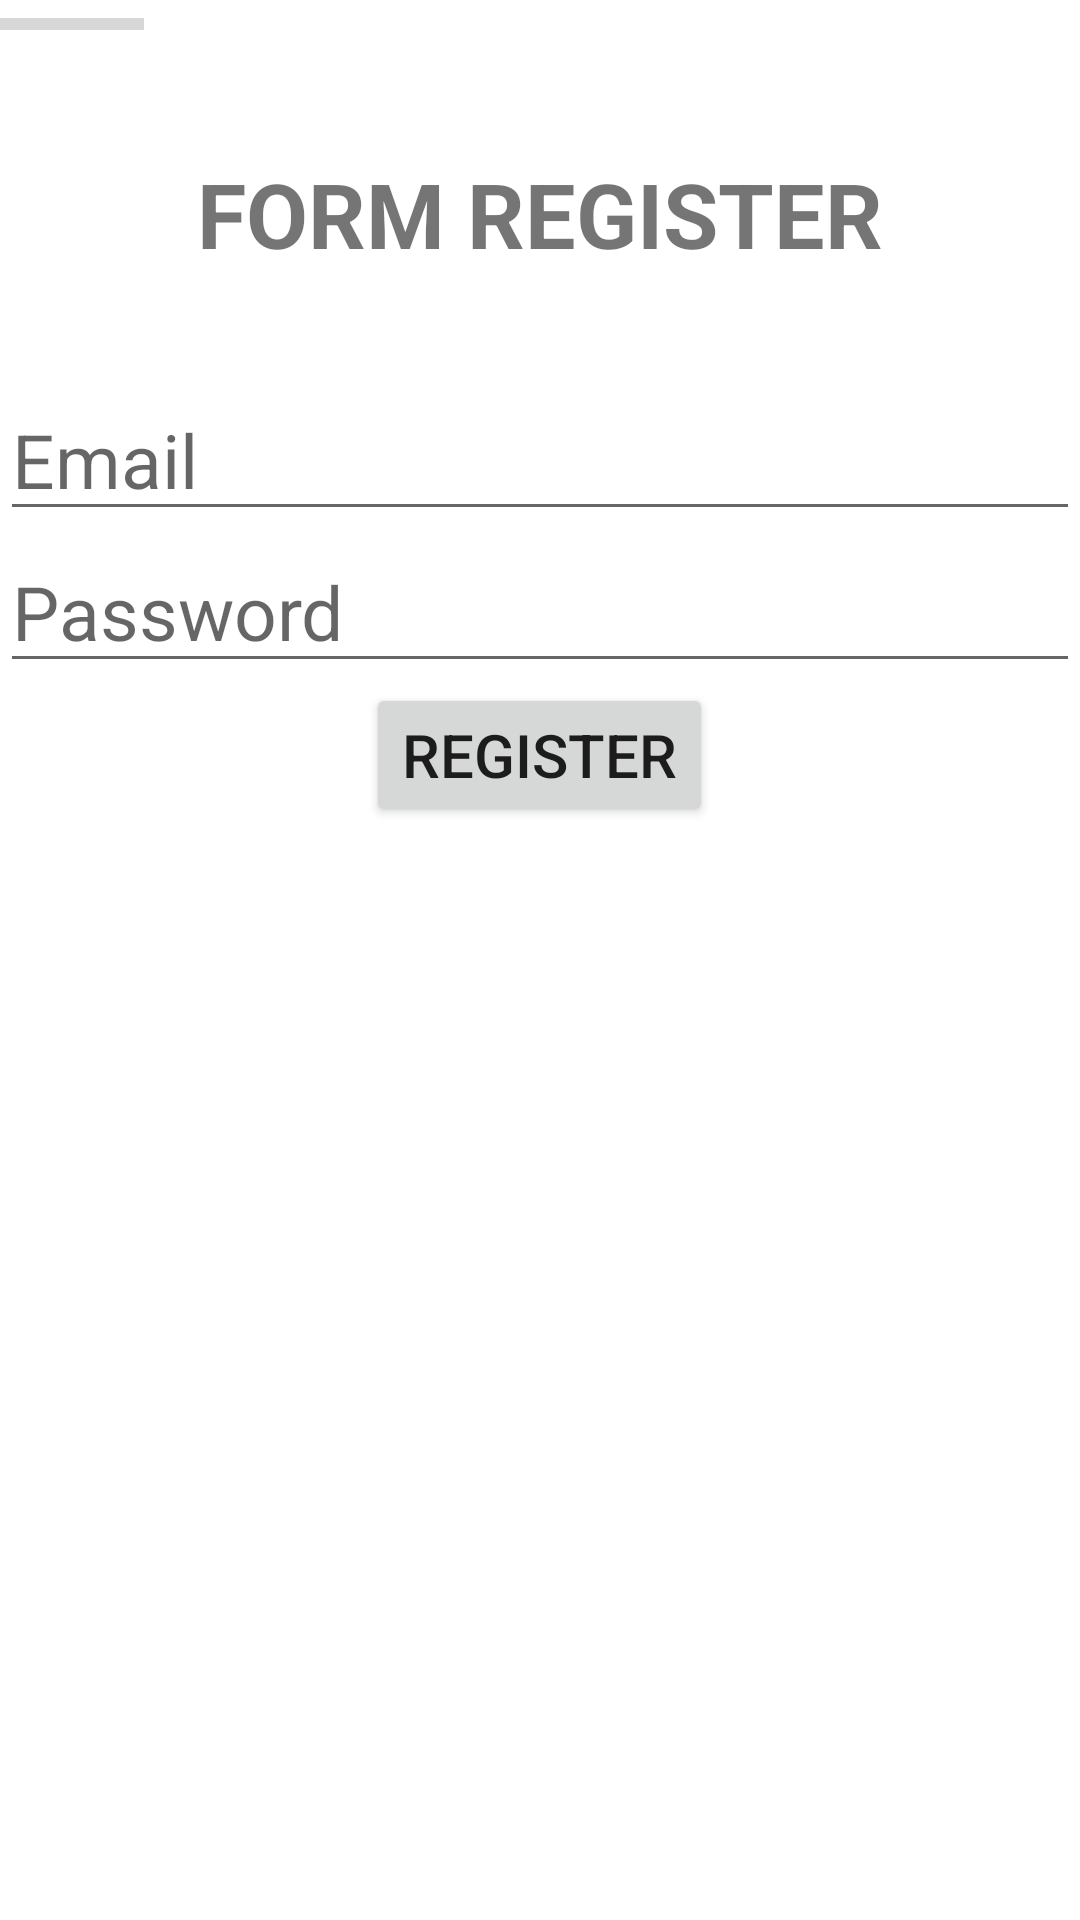

Layout XML and referenced resources for this Android screen:
<!-- AndroidManifest.xml: application theme Theme.Myfirebase -->
<!-- res/layout/activity_registeractivity.xml -->
<?xml version="1.0" encoding="utf-8"?>
<LinearLayout xmlns:android="http://schemas.android.com/apk/res/android"
    xmlns:tools="http://schemas.android.com/tools"
    android:layout_width="match_parent"
    android:layout_height="wrap_content"
    android:background="@drawable/bgwarna"
    tools:context=".registeractivity"
    android:orientation="vertical">
    <ProgressBar
        android:layout_width="wrap_content"
        android:layout_height="wrap_content"
        style="@style/Widget.AppCompat.ProgressBar.Horizontal"
        android:id="@+id/progressBarRegister"/>
    <TextView
        android:layout_width="wrap_content"
        android:layout_height="wrap_content"
        android:text="FORM REGISTER"
        android:layout_gravity="center"
        android:layout_margin="35dp"
        android:textSize="30sp"
        android:textStyle="bold"
        android:id="@+id/tvSambutan"/>
    <EditText
        android:layout_width="match_parent"
        android:layout_height="wrap_content"
        android:id="@+id/edtEmailRegister"
        android:hint="Email"
        android:textSize="25sp"
        android:inputType="textEmailAddress"/>
    <EditText
        android:layout_width="match_parent"
        android:layout_height="wrap_content"
        android:hint="Password"
        android:inputType="textPassword"
        android:textSize="25sp"
        android:id="@+id/edtPasswordRegister"/>
    <LinearLayout
        android:layout_width="match_parent"
        android:layout_height="wrap_content"
        android:orientation="vertical">
        <Button
            android:layout_width="wrap_content"
            android:layout_height="wrap_content"
            android:layout_gravity="center"
            android:text="Register"
            android:textSize="20sp"
            android:id="@+id/btnRegisterUser" />

    </LinearLayout>

</LinearLayout>
<!-- resources referenced by this layout -->
<resources>
  <style name="Theme.Myfirebase" parent="Theme.MaterialComponents.DayNight.DarkActionBar">
          
          <item name="colorPrimary">@color/purple_500</item>
          <item name="colorPrimaryVariant">@color/purple_700</item>
          <item name="colorOnPrimary">@color/white</item>
          
          <item name="colorSecondary">@color/teal_200</item>
          <item name="colorSecondaryVariant">@color/teal_700</item>
          <item name="colorOnSecondary">@color/black</item>
          
          <item name="android:statusBarColor" tools:targetApi="l">?attr/colorPrimaryVariant</item>
          
      </style>
  <color name="purple_500">#FF6200EE</color>
  <color name="purple_700">#FF3700B3</color>
  <color name="white">#FFFFFFFF</color>
  <color name="teal_200">#FF03DAC5</color>
  <color name="teal_700">#FF018786</color>
  <color name="black">#FF000000</color>
</resources>
